Labelled photos from "dataset", an image-classification folder in springboardmentor27300a/AI-Powered-Food-Freshness-Detection-and-Predictive-Shelf-Life-Monitoring-Platform. The possible labels are: fresh, less fresh, rotten.

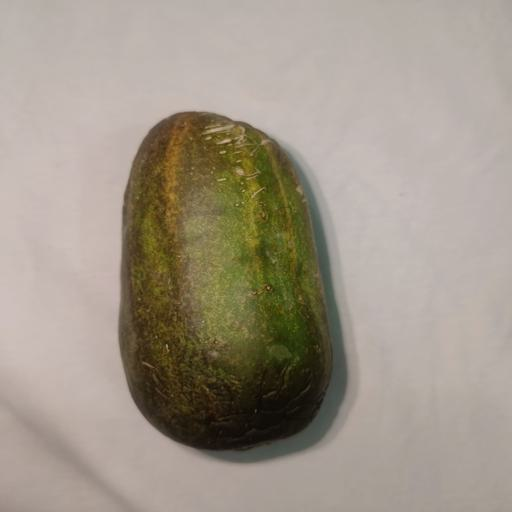
Label: fresh

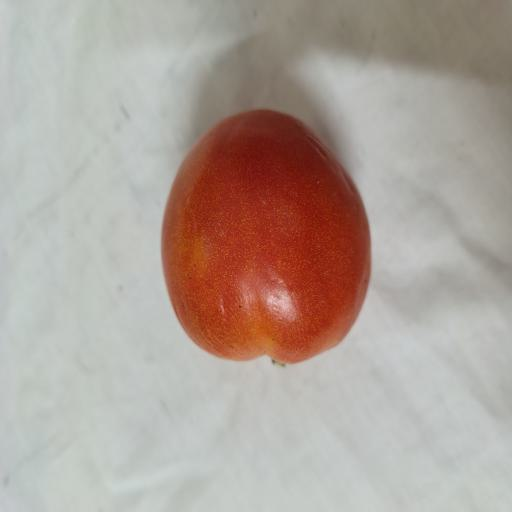
Label: fresh

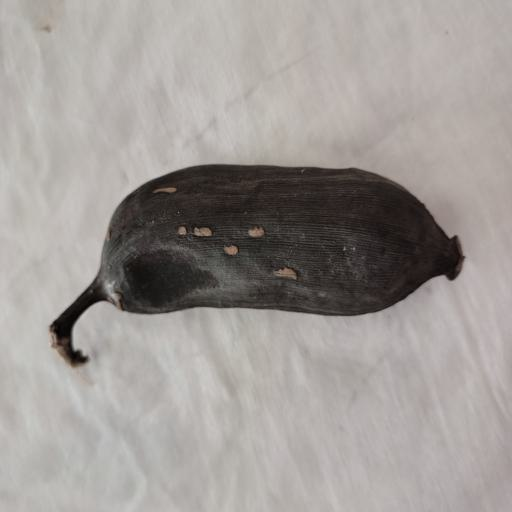
Label: rotten

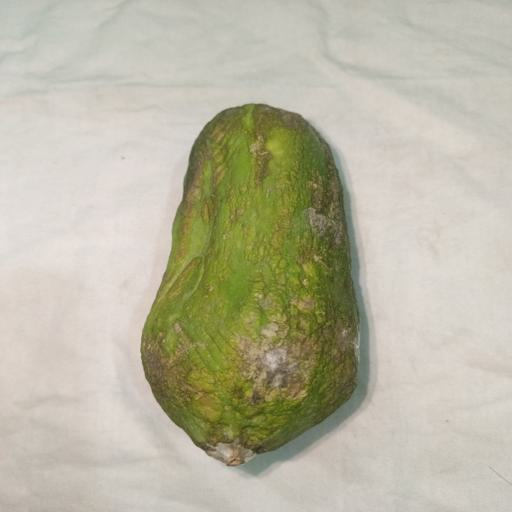
Label: rotten

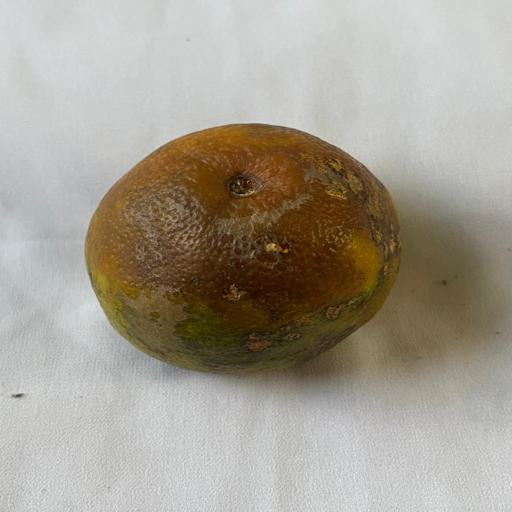
Label: less fresh

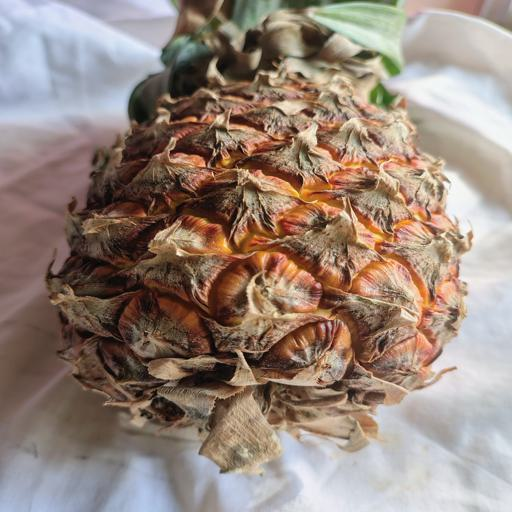
Label: less fresh
